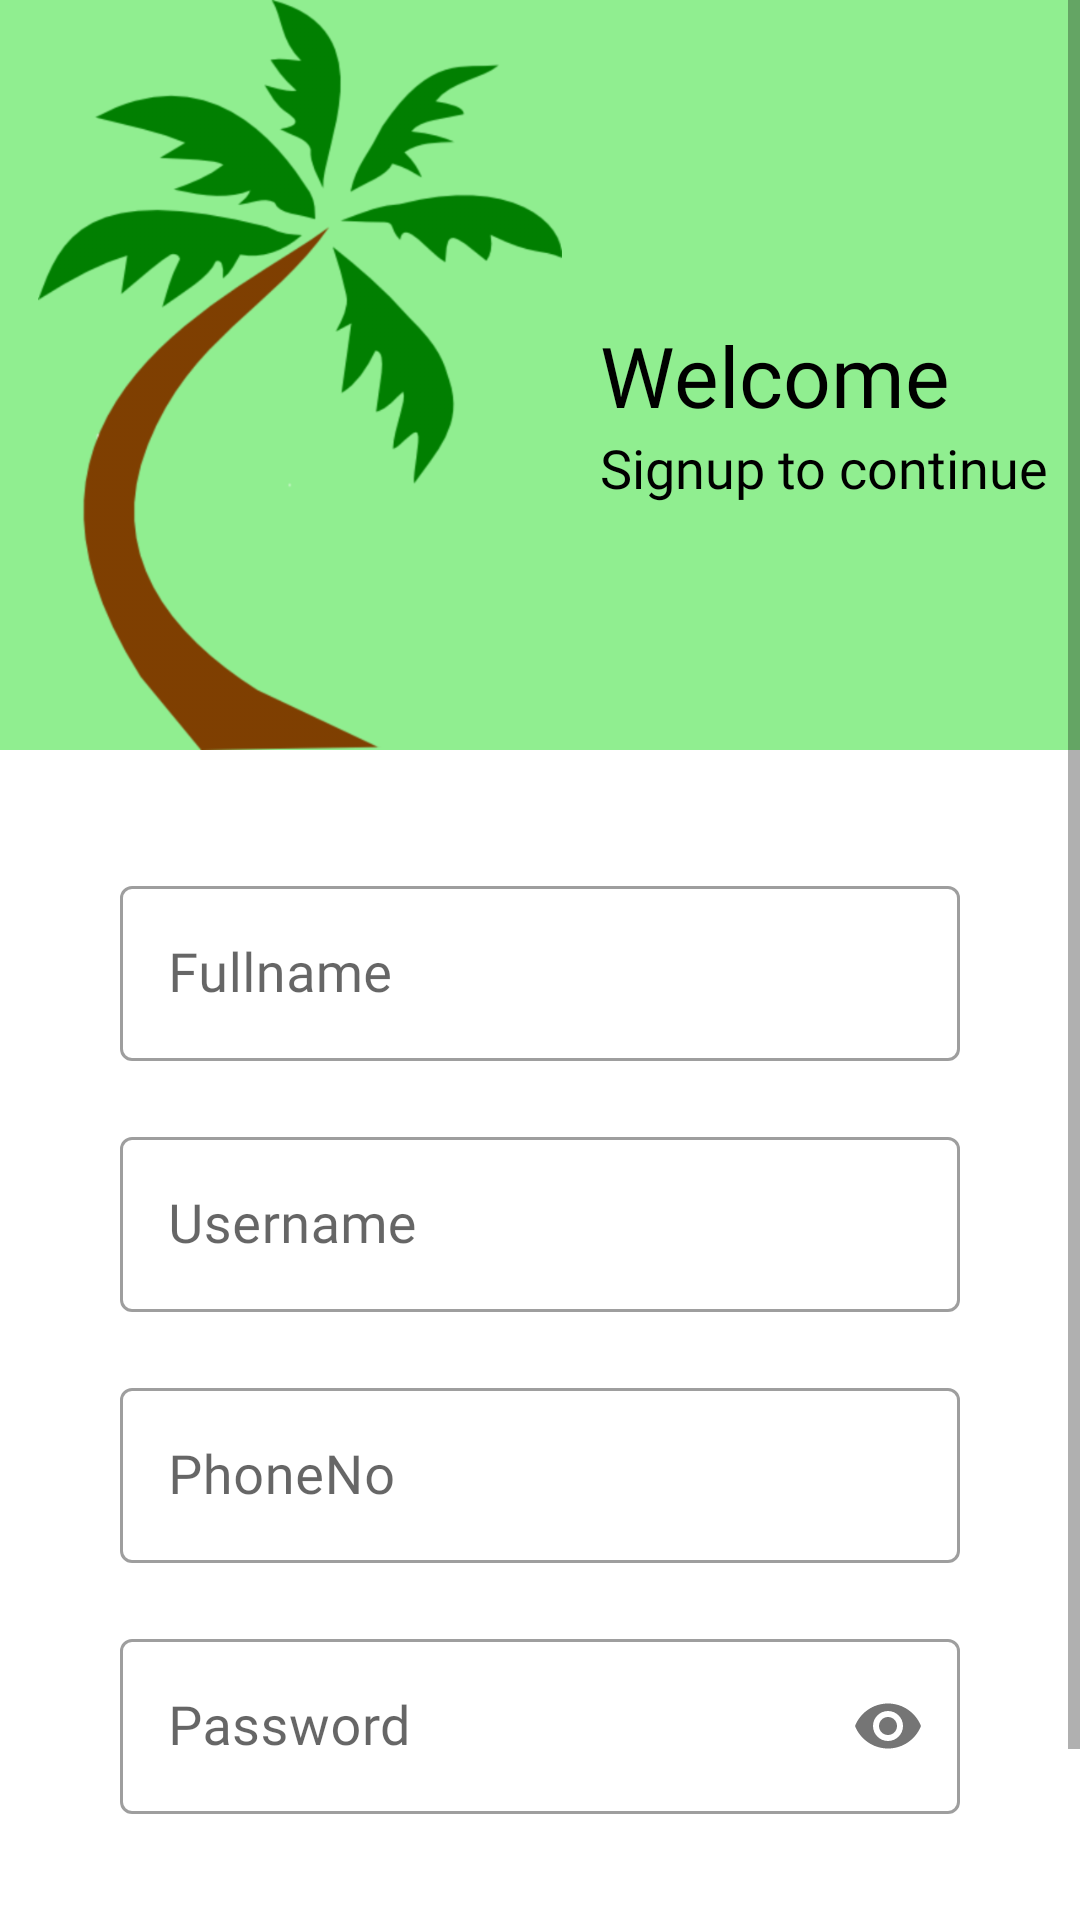

This screen was rendered from an Android layout file. Write that file and the resources it references.
<!-- AndroidManifest.xml: application theme Theme.MaterialDesign_Test -->
<!-- res/layout/activity_signup.xml -->
<?xml version="1.0" encoding="utf-8"?>
<ScrollView xmlns:android="http://schemas.android.com/apk/res/android"
    xmlns:app="http://schemas.android.com/apk/res-auto"
    xmlns:tools="http://schemas.android.com/tools"
    android:layout_width="match_parent"
    android:layout_height="match_parent"
    tools:context=".Signup"
    android:orientation="vertical">
    <LinearLayout
        android:layout_width="match_parent"
        android:layout_height="match_parent"
        android:orientation="vertical">
        <RelativeLayout
            android:layout_width="match_parent"
            android:layout_height="250dp"
            android:background="#90EE90">
            <ImageView
                android:id="@+id/image"
                android:layout_width="200dp"
                android:layout_height="400dp"
                android:src="@drawable/ic_action_tree"
                android:layout_centerVertical="true"/>
            <TextView
                android:id="@+id/maintext"
                android:layout_width="wrap_content"
                android:layout_height="wrap_content"
                android:text="Welcome"
                android:layout_toRightOf="@id/image"
                android:layout_centerVertical="true"
                android:textSize="28dp"
                android:textColor="@color/black"
                android:fontFamily="@font/montserrat"/>
            <TextView
                android:layout_width="wrap_content"
                android:layout_height="wrap_content"
                android:text="Signup to continue"
                android:layout_below="@id/maintext"
                android:layout_toRightOf="@id/image"
                android:fontFamily="@font/slabo"
                android:textSize="18dp"
                android:textColor="@color/black"/>
        </RelativeLayout>
        <LinearLayout
            android:layout_width="match_parent"
            android:layout_height="wrap_content"
            android:orientation="vertical"
            android:layout_marginTop="20sp"
            android:padding="20sp"
            android:layout_marginRight="20sp"
            android:layout_marginLeft="20sp">

            <com.google.android.material.textfield.TextInputLayout
                android:layout_width="match_parent"
                android:layout_height="wrap_content"
                android:id="@+id/FullnameL"
                style="@style/Widget.MaterialComponents.TextInputLayout.OutlinedBox">

                <com.google.android.material.textfield.TextInputEditText
                    android:layout_width="match_parent"
                    android:layout_height="wrap_content"
                    android:id="@+id/Fullname"
                    android:hint="Fullname"
                    android:fontFamily="@font/slabo"
                    android:textSize="18dp"
                    android:textColor="@color/black"
                    android:inputType="text"/>
            </com.google.android.material.textfield.TextInputLayout>
            <com.google.android.material.textfield.TextInputLayout
                android:layout_width="match_parent"
                android:layout_height="wrap_content"
                android:layout_marginTop="20sp"
                android:id="@+id/UsernameL"
                style="@style/Widget.MaterialComponents.TextInputLayout.OutlinedBox">

                <com.google.android.material.textfield.TextInputEditText
                    android:layout_width="match_parent"
                    android:layout_height="wrap_content"
                    android:id="@+id/Username"
                    android:hint="Username"
                    android:fontFamily="@font/slabo"
                    android:textSize="18dp"
                    android:textColor="@color/black"
                    android:text=""/>
            </com.google.android.material.textfield.TextInputLayout>
            <com.google.android.material.textfield.TextInputLayout
                android:layout_width="match_parent"
                android:layout_height="wrap_content"
                android:layout_marginTop="20sp"
                android:id="@+id/PhoneNoL"
                style="@style/Widget.MaterialComponents.TextInputLayout.OutlinedBox">

                <com.google.android.material.textfield.TextInputEditText
                    android:layout_width="match_parent"
                    android:layout_height="wrap_content"
                    android:hint="PhoneNo"
                    android:id="@+id/PhoneNo"
                    android:fontFamily="@font/slabo"
                    android:textSize="18dp"
                    android:textColor="@color/black"
                    android:inputType="phone"/>
            </com.google.android.material.textfield.TextInputLayout>
            <com.google.android.material.textfield.TextInputLayout
                android:layout_width="match_parent"
                android:layout_height="wrap_content"
                android:id="@+id/passwordL"
                android:layout_marginTop="20sp"
                style="@style/Widget.MaterialComponents.TextInputLayout.OutlinedBox"
                app:passwordToggleEnabled="true">

                <com.google.android.material.textfield.TextInputEditText
                    android:layout_width="match_parent"
                    android:layout_height="wrap_content"
                    android:id="@+id/Password"
                    android:hint="Password"
                    android:inputType="textPassword"
                    android:fontFamily="@font/slabo"
                    android:textSize="18dp"
                    android:textColor="@color/black"/>
            </com.google.android.material.textfield.TextInputLayout>
            <Button
                android:id="@+id/Signup"
                android:layout_width="match_parent"
                android:layout_height="wrap_content"
                android:text="Signup"
                android:textColor="@color/black"
                android:layout_marginLeft="70sp"
                android:layout_marginTop="30sp"
                android:layout_marginRight="80sp"
                android:textSize="15dp"

                android:fontFamily="@font/slabo"/>
        </LinearLayout>
    </LinearLayout>
</ScrollView>
<!-- resources referenced by this layout -->
<resources>
  <color name="black">#FF000000</color>
  <!-- drawable ic_action_tree: png bitmap (drawable-hdpi, 28950 bytes) -->
  <style name="Theme.MaterialDesign_Test" parent="Theme.MaterialComponents.Light.NoActionBar">
          
          <item name="colorPrimary">@color/purple_200</item>
  
          <item name="colorOnPrimary">@color/white</item>
          
          <item name="colorSecondary">@color/teal_200</item>
  
          <item name="colorOnSecondary">@color/black</item>
          
          <item name="android:statusBarColor" tools:targetApi="l">?attr/colorPrimaryVariant</item>
          
      </style>
  <color name="purple_200">#90EE90</color>
  <color name="white">#FFFFFFFF</color>
  <color name="teal_200">#FF03DAC5</color>
</resources>
